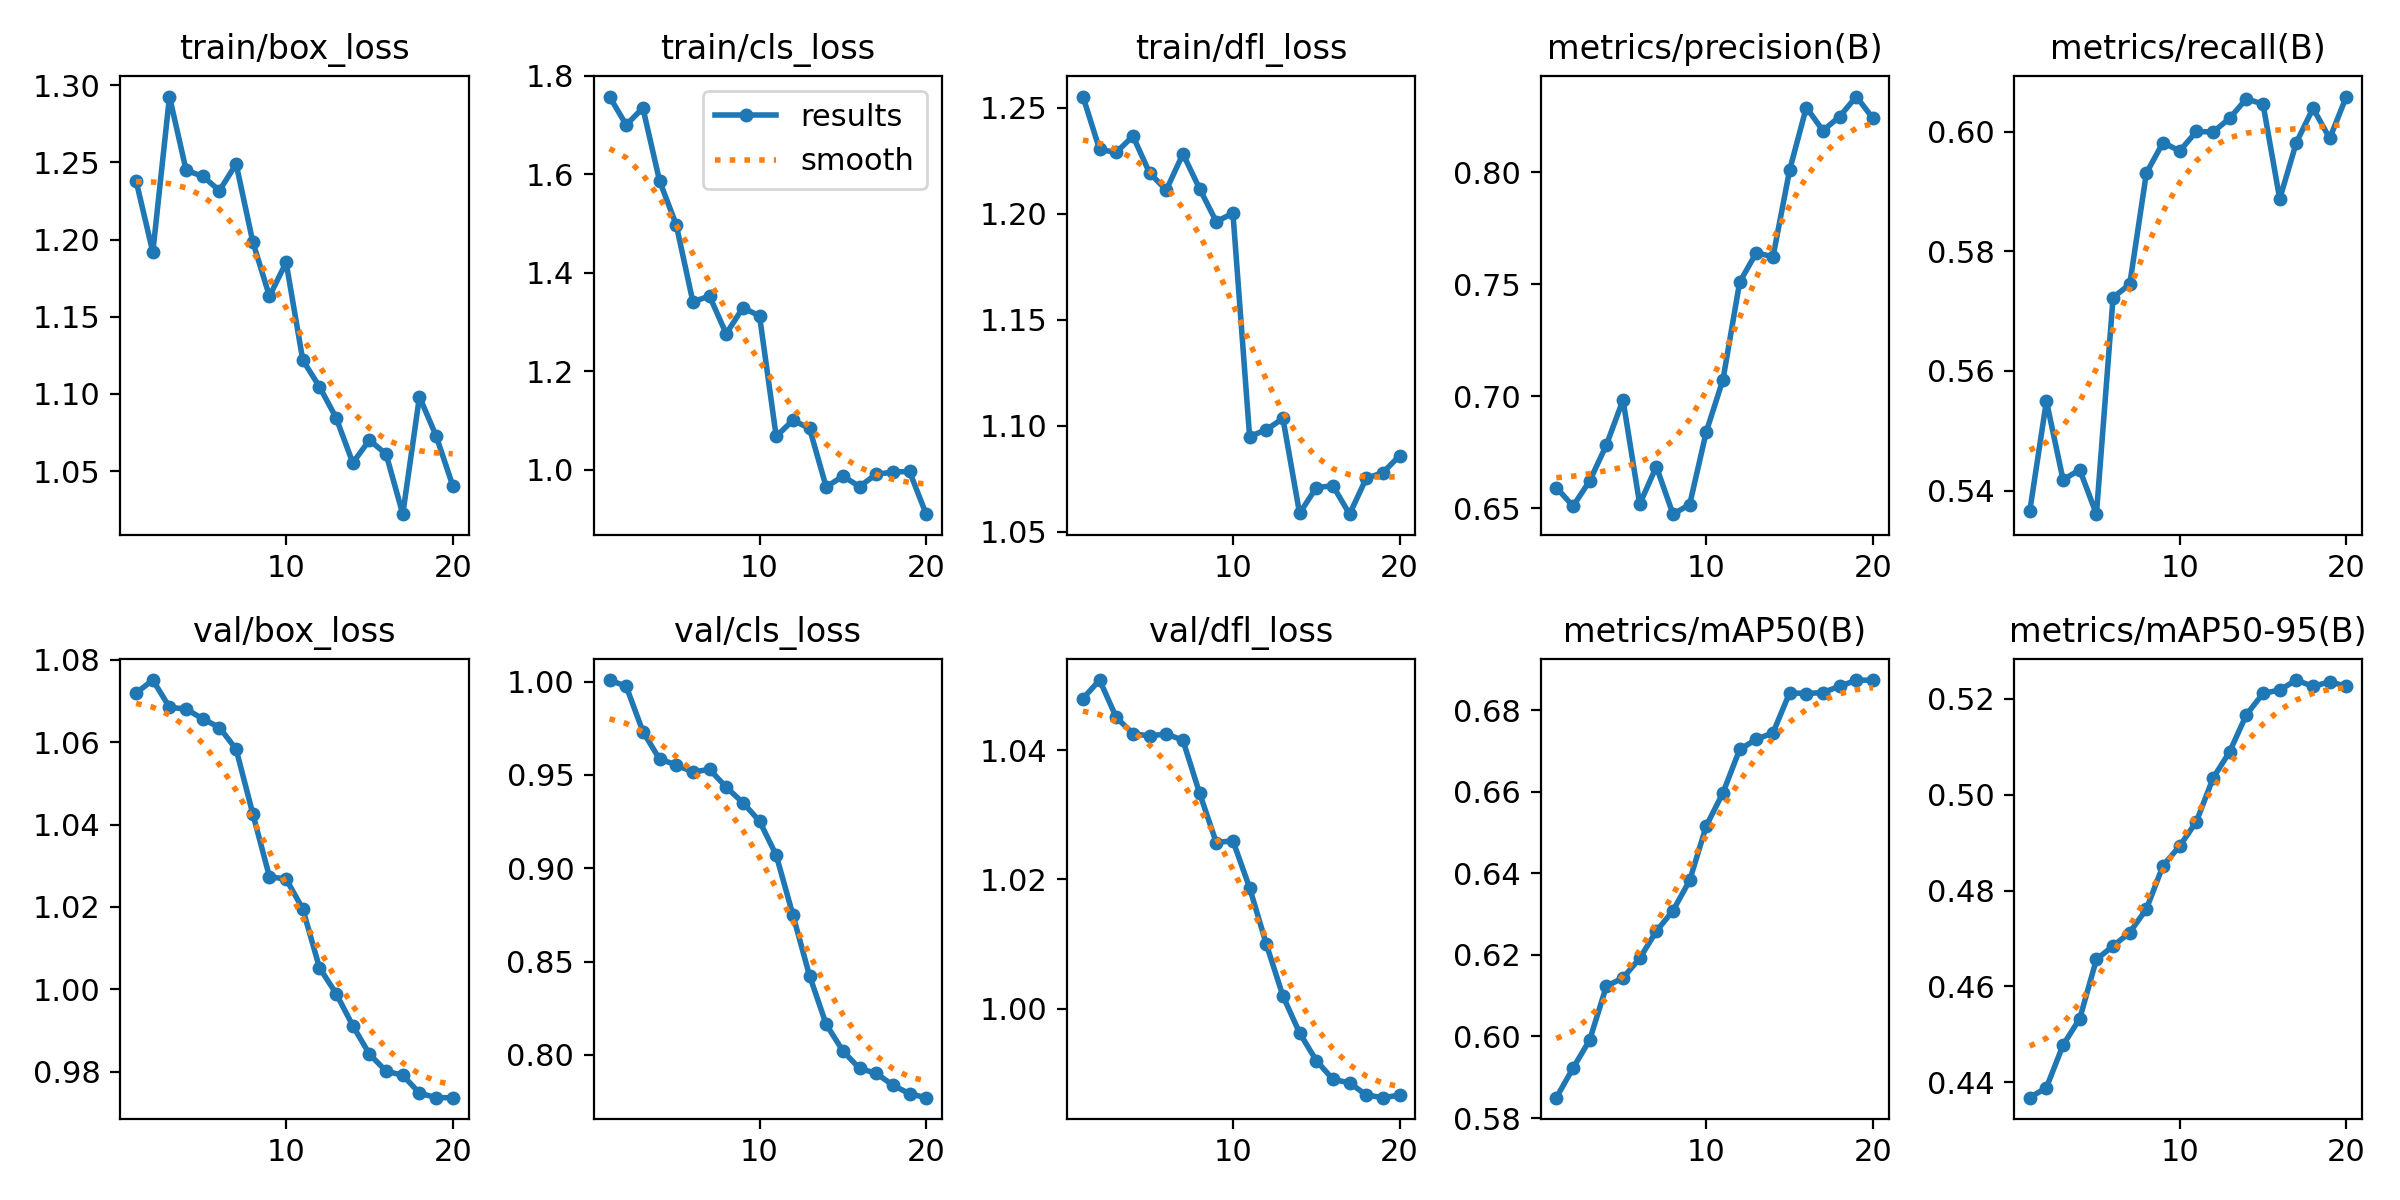

Source data for this figure (header and first rows):
epoch, time, train/box_loss, train/cls_loss, train/dfl_loss, metrics/precision(B), metrics/recall(B), metrics/mAP50(B), metrics/mAP50-95(B), val/box_loss, val/cls_loss, val/dfl_loss, lr/pg0, lr/pg1, lr/pg2
1, 1.916, 1.238, 1.758, 1.255, 0.6592, 0.5365, 0.585, 0.4368, 1.072, 1.001, 1.048, 5.95e-06, 5.95e-06, 5.95e-06
2, 3.466, 1.192, 1.7, 1.23, 0.6509, 0.555, 0.5922, 0.4389, 1.075, 0.9975, 1.051, 1.2442e-05, 1.2442e-05, 1.2442e-05
3, 4.993, 1.293, 1.735, 1.229, 0.6622, 0.5418, 0.5991, 0.4478, 1.068, 0.9732, 1.045, 1.82272e-05, 1.82272e-05, 1.82272e-05
4, 6.509, 1.245, 1.587, 1.237, 0.6782, 0.5435, 0.6123, 0.4533, 1.068, 0.9585, 1.043, 2.33056e-05, 2.33056e-05, 2.33056e-05
5, 8.068, 1.241, 1.498, 1.219, 0.6983, 0.536, 0.6143, 0.4657, 1.066, 0.9554, 1.042, 2.7677e-05, 2.7677e-05, 2.7677e-05
6, 9.566, 1.232, 1.341, 1.211, 0.6518, 0.5723, 0.6191, 0.4684, 1.064, 0.9515, 1.043, 3.13416e-05, 3.13416e-05, 3.13416e-05
7, 11.17, 1.249, 1.353, 1.228, 0.6686, 0.5745, 0.6258, 0.4713, 1.058, 0.953, 1.042, 3.42994e-05, 3.42994e-05, 3.42994e-05
8, 12.65, 1.198, 1.276, 1.212, 0.6473, 0.5931, 0.6308, 0.4762, 1.043, 0.9434, 1.033, 3.65503e-05, 3.65503e-05, 3.65503e-05
9, 14.14, 1.163, 1.329, 1.196, 0.6516, 0.5982, 0.6382, 0.4852, 1.027, 0.9352, 1.026, 3.80943e-05, 3.80943e-05, 3.80943e-05
10, 15.62, 1.185, 1.312, 1.2, 0.6842, 0.5968, 0.6516, 0.4893, 1.027, 0.9252, 1.026, 3.89314e-05, 3.89314e-05, 3.89314e-05
11, 22.45, 1.122, 1.067, 1.095, 0.7074, 0.6001, 0.6597, 0.4944, 1.019, 0.907, 1.019, 3.90618e-05, 3.90618e-05, 3.90618e-05
12, 23.88, 1.105, 1.1, 1.098, 0.7509, 0.6, 0.6703, 0.5034, 1.005, 0.8751, 1.01, 3.84852e-05, 3.84852e-05, 3.84852e-05
13, 25.34, 1.085, 1.084, 1.103, 0.764, 0.6023, 0.6728, 0.509, 0.999, 0.8424, 1.002, 3.72018e-05, 3.72018e-05, 3.72018e-05
14, 26.81, 1.055, 0.9647, 1.059, 0.7622, 0.6055, 0.6744, 0.5167, 0.9912, 0.8163, 0.9962, 3.52115e-05, 3.52115e-05, 3.52115e-05
15, 28.27, 1.07, 0.9868, 1.071, 0.801, 0.6046, 0.6842, 0.5211, 0.9843, 0.8021, 0.9919, 3.25144e-05, 3.25144e-05, 3.25144e-05
16, 29.83, 1.061, 0.9657, 1.072, 0.8288, 0.5888, 0.6841, 0.5218, 0.9801, 0.7927, 0.989, 2.91104e-05, 2.91104e-05, 2.91104e-05
17, 31.26, 1.022, 0.9905, 1.058, 0.8185, 0.5982, 0.6843, 0.5239, 0.9791, 0.7901, 0.9885, 2.4752e-05, 2.4752e-05, 2.4752e-05
18, 32.68, 1.098, 0.995, 1.075, 0.8248, 0.6039, 0.6858, 0.5225, 0.9748, 0.7837, 0.9866, 1.88615e-05, 1.88615e-05, 1.88615e-05
19, 34.11, 1.073, 0.9963, 1.078, 0.8337, 0.5989, 0.6873, 0.5235, 0.9737, 0.7791, 0.9862, 1.2971e-05, 1.2971e-05, 1.2971e-05
20, 35.57, 1.041, 0.9095, 1.086, 0.824, 0.6059, 0.6874, 0.5226, 0.9737, 0.777, 0.9866, 7.0805e-06, 7.0805e-06, 7.0805e-06
